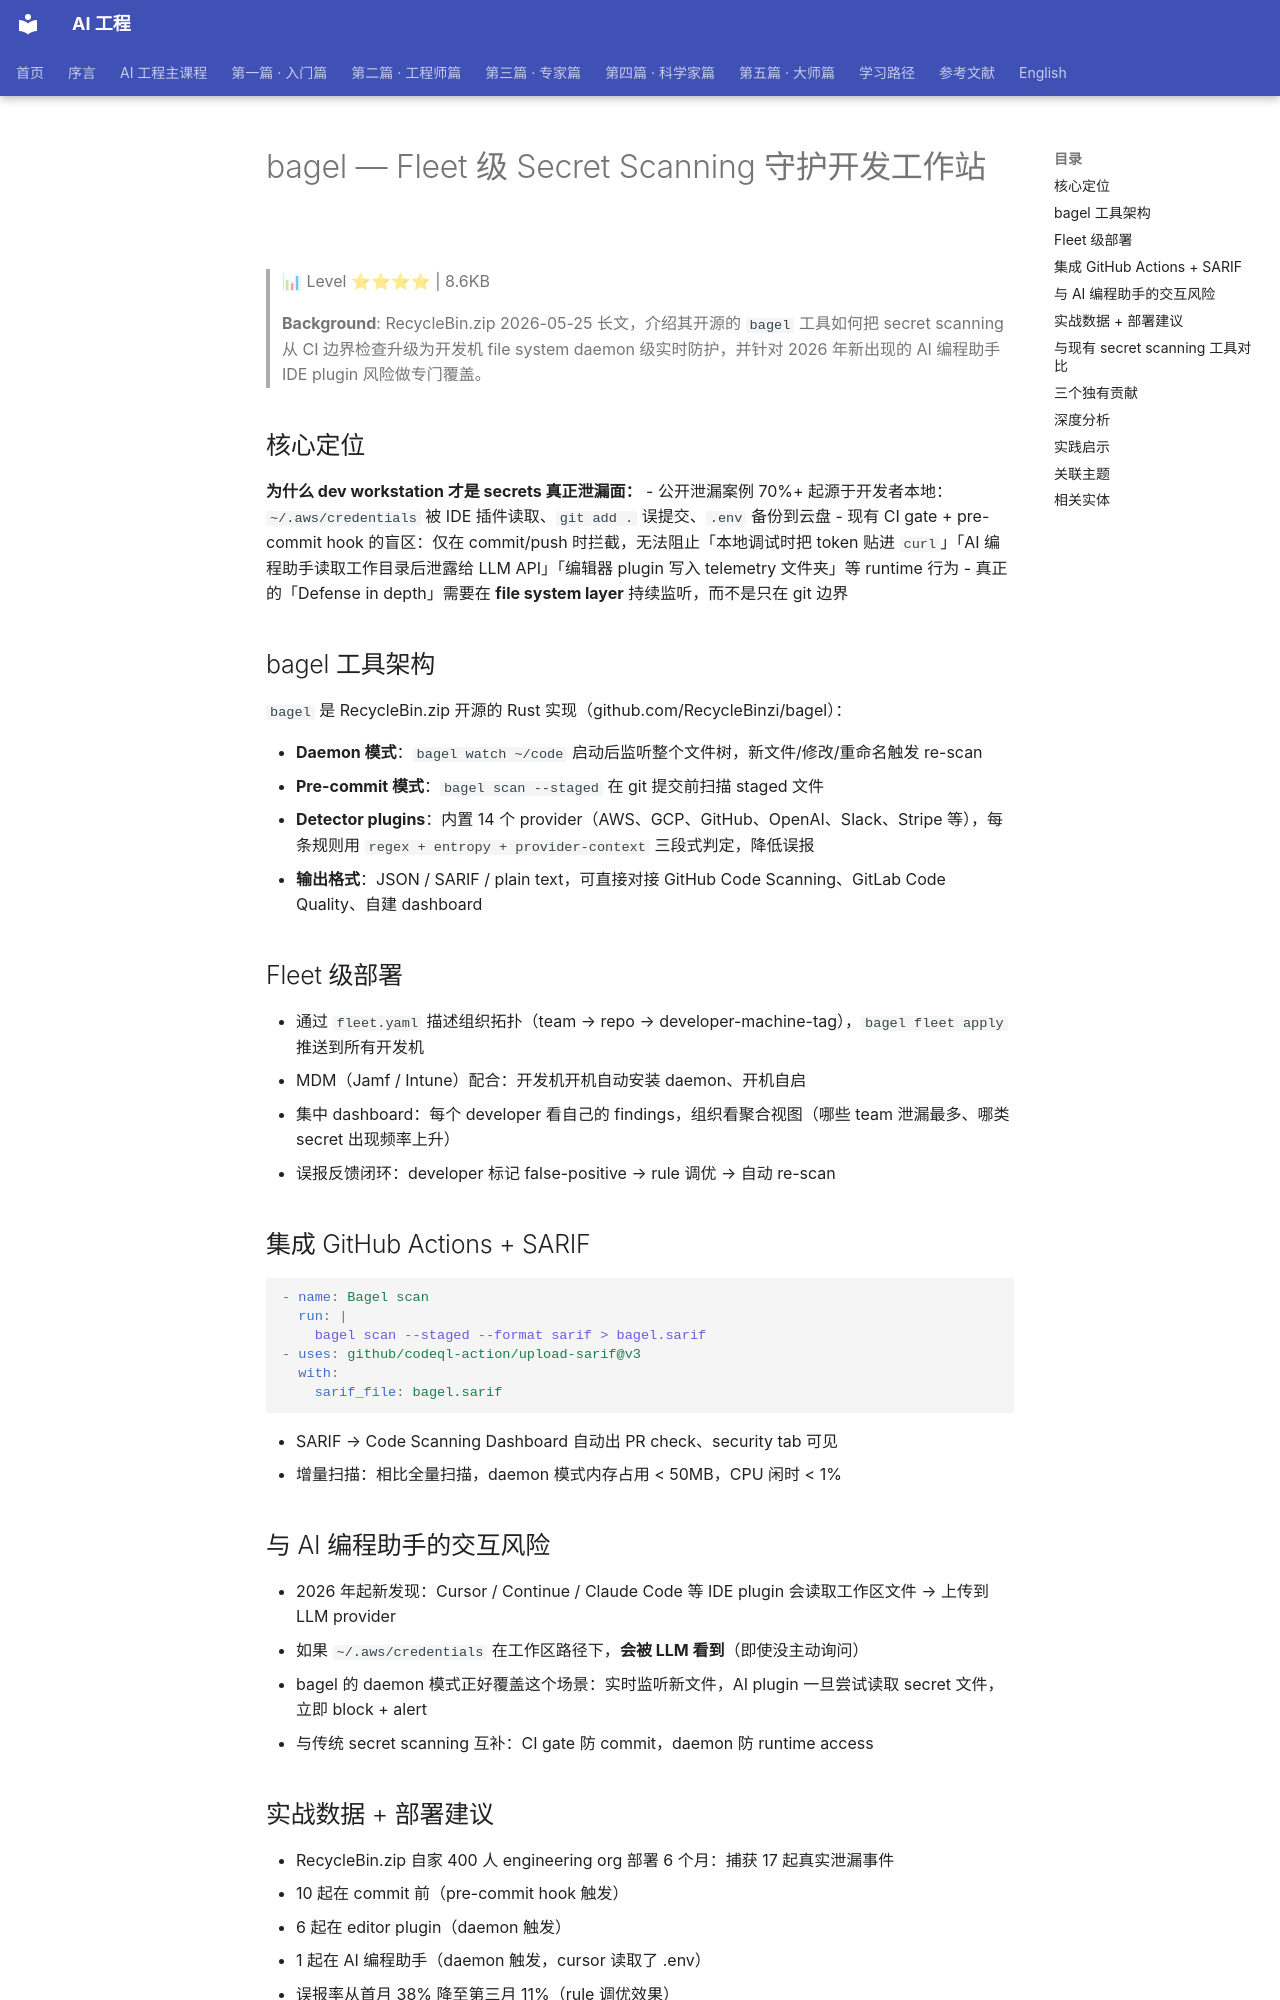

repository: QianJinGuo/wiki-book · page: ch12/049-bagel-fleet-secret-scanning.html · generator: mkdocs

# bagel — Fleet 级 Secret Scanning 守护开发工作站

> 📊 Level ⭐⭐⭐⭐ | 8.6KB

> **Background**: RecycleBin.zip 2026-05-25 长文，介绍其开源的 `bagel` 工具如何把 secret scanning 从 CI 边界检查升级为开发机 file system daemon 级实时防护，并针对 2026 年新出现的 AI 编程助手 IDE plugin 风险做专门覆盖。

## 核心定位

**为什么 dev workstation 才是 secrets 真正泄漏面：**
- 公开泄漏案例 70%+ 起源于开发者本地：`~/.aws/credentials` 被 IDE 插件读取、`git add .` 误提交、`.env` 备份到云盘
- 现有 CI gate + pre-commit hook 的盲区：仅在 commit/push 时拦截，无法阻止「本地调试时把 token 贴进 `curl`」「AI 编程助手读取工作目录后泄露给 LLM API」「编辑器 plugin 写入 telemetry 文件夹」等 runtime 行为
- 真正的「Defense in depth」需要在 **file system layer** 持续监听，而不是只在 git 边界

## bagel 工具架构

`bagel` 是 RecycleBin.zip 开源的 Rust 实现（github.com/RecycleBinzi/bagel）：

- **Daemon 模式**：`bagel watch ~/code` 启动后监听整个文件树，新文件/修改/重命名触发 re-scan
- **Pre-commit 模式**：`bagel scan --staged` 在 git 提交前扫描 staged 文件
- **Detector plugins**：内置 14 个 provider（AWS、GCP、GitHub、OpenAI、Slack、Stripe 等），每条规则用 `regex + entropy + provider-context` 三段式判定，降低误报
- **输出格式**：JSON / SARIF / plain text，可直接对接 GitHub Code Scanning、GitLab Code Quality、自建 dashboard

## Fleet 级部署

- 通过 `fleet.yaml` 描述组织拓扑（team → repo → developer-machine-tag），`bagel fleet apply` 推送到所有开发机
- MDM（Jamf / Intune）配合：开发机开机自动安装 daemon、开机自启
- 集中 dashboard：每个 developer 看自己的 findings，组织看聚合视图（哪些 team 泄漏最多、哪类 secret 出现频率上升）
- 误报反馈闭环：developer 标记 false-positive → rule 调优 → 自动 re-scan

## 集成 GitHub Actions + SARIF

```yaml
- name: Bagel scan
  run: |
    bagel scan --staged --format sarif > bagel.sarif
- uses: github/codeql-action/upload-sarif@v3
  with:
    sarif_file: bagel.sarif
```

- SARIF → Code Scanning Dashboard 自动出 PR check、security tab 可见
- 增量扫描：相比全量扫描，daemon 模式内存占用 < 50MB，CPU 闲时 < 1%

## 与 AI 编程助手的交互风险

- 2026 年起新发现：Cursor / Continue / Claude Code 等 IDE plugin 会读取工作区文件 → 上传到 LLM provider
- 如果 `~/.aws/credentials` 在工作区路径下，**会被 LLM 看到**（即使没主动询问）
- bagel 的 daemon 模式正好覆盖这个场景：实时监听新文件，AI plugin 一旦尝试读取 secret 文件，立即 block + alert
- 与传统 secret scanning 互补：CI gate 防 commit，daemon 防 runtime access

## 实战数据 + 部署建议

- RecycleBin.zip 自家 400 人 engineering org 部署 6 个月：捕获 17 起真实泄漏事件
  - 10 起在 commit 前（pre-commit hook 触发）
  - 6 起在 editor plugin（daemon 触发）
  - 1 起在 AI 编程助手（daemon 触发，cursor 读取了 .env）
- 误报率从首月 38% 降至第三月 11%（rule 调优效果）
- 部署成本：每 100 dev machines 约 2-3 台 SRE 兼职维护，工具本身 MIT 开源免费
